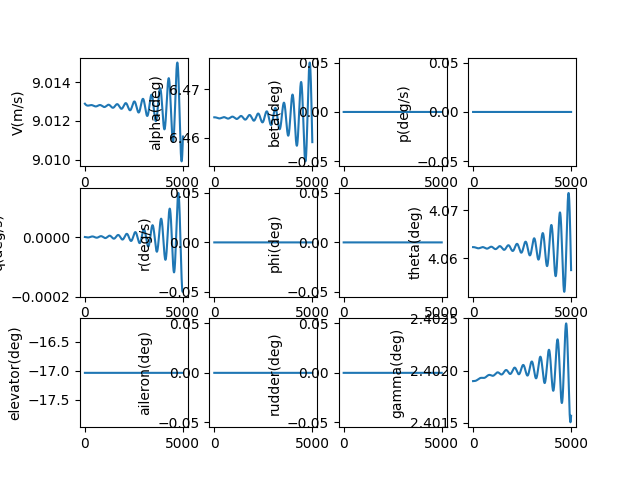

Values plotted in this chart, from the file beside it:
, V(m/s), alpha(deg), beta(deg), p(deg/s), q(deg/s), r(deg/s), phi(deg), theta(deg), elevator(deg), aileron(deg), rudder(deg), gamma(deg), pb, qc, rb, CD_act, CL_act, Cm_act, CY_act, Cr_act, Cn_act
1.0, 9.013, 6.464, 0.0, 0.0, -2.39741235653855e-09, 0.0, 0.0, 4.062, -17.03, 0.0, 0.0, 2.402, 0.0, -9.163644647455646e-09, 0.0, 0.07401, -0.008385, 0.2436, 0.0, 0.0, 0.0
2.0, 9.013, 6.464, 0.0, 0.0, -5.1221098485916445e-09, 0.0, 0.0, 4.062, -17.03, 0.0, 0.0, 2.402, 0.0, -1.957827656252534e-08, 0.0, 0.07401, -0.008385, 0.2436, 0.0, 0.0, 0.0
3.0, 9.013, 6.464, 0.0, 0.0, -8.170075951884772e-09, 0.0, 0.0, 4.062, -17.03, 0.0, 0.0, 2.402, 0.0, -3.1228543916530814e-08, 0.0, 0.07401, -0.008385, 0.2436, 0.0, 0.0, 0.0
4.0, 9.013, 6.464, 0.0, 0.0, -1.1537271592102036e-08, 0.0, 0.0, 4.062, -17.03, 0.0, 0.0, 2.402, 0.0, -4.4099008666584336e-08, 0.0, 0.07401, -0.008385, 0.2436, 0.0, 0.0, 0.0
5.0, 9.013, 6.464, 0.0, 0.0, -1.521963526452592e-08, 0.0, 0.0, 4.062, -17.03, 0.0, 0.0, 2.402, 0.0, -5.8174147013214176e-08, 0.0, 0.07401, -0.008385, 0.2436, 0.0, 0.0, 0.0
6.0, 9.013, 6.464, 0.0, 0.0, -1.92130831732559e-08, 0.0, 0.0, 4.062, -17.03, 0.0, 0.0, 2.402, 0.0, -7.343834993281983e-08, 0.0, 0.07401, -0.008385, 0.2436, 0.0, 0.0, 0.0
7.0, 9.013, 6.464, 0.0, 0.0, -2.3513509380087768e-08, 0.0, 0.0, 4.062, -17.03, 0.0, 0.0, 2.402, 0.0, -8.987592374704718e-08, 0.0, 0.07401, -0.008385, 0.2436, 0.0, 0.0, 0.0
8.0, 9.013, 6.464, 0.0, 0.0, -2.8116785966157415e-08, 0.0, 0.0, 4.062, -17.03, 0.0, 0.0, 2.402, 0.0, -1.0747109074094732e-07, 0.0, 0.07401, -0.008385, 0.2436, 0.0, 0.0, 0.0
9.0, 9.013, 6.464, 0.0, 0.0, -3.301876320971725e-08, 0.0, 0.0, 4.062, -17.03, 0.0, 0.0, 2.402, 0.0, -1.2620798984279347e-07, 0.0, 0.07401, -0.008385, 0.2436, 0.0, 0.0, 0.0
10.0, 9.013, 6.464, 0.0, 0.0, -3.82152697738792e-08, 0.0, 0.0, 4.062, -17.03, 0.0, 0.0, 2.402, 0.0, -1.4607067734198762e-07, 0.0, 0.07401, -0.008385, 0.2436, 0.0, 0.0, 0.0
11.0, 9.013, 6.464, 0.0, 0.0, -4.370211290797138e-08, 0.0, 0.0, 4.062, -17.03, 0.0, 0.0, 2.402, 0.0, -1.6704312765899775e-07, 0.0, 0.07401, -0.008385, 0.2436, 0.0, 0.0, 0.0
12.0, 9.013, 6.464, 0.0, 0.0, -4.947507866356065e-08, 0.0, 0.0, 4.062, -17.03, 0.0, 0.0, 2.402, 0.0, -1.8910923417134736e-07, 0.0, 0.07401, -0.008385, 0.2436, 0.0, 0.0, 0.0
13.0, 9.013, 6.464, 0.0, 0.0, -5.5529932120358193e-08, 0.0, 0.0, 4.062, -17.03, 0.0, 0.0, 2.402, 0.0, -2.12252810077376e-07, 0.0, 0.07401, -0.008385, 0.2436, 0.0, 0.0, 0.0
14.0, 9.013, 6.464, 0.0, 0.0, -6.186241762504233e-08, 0.0, 0.0, 4.062, -17.03, 0.0, 0.0, 2.402, 0.0, -2.364575893093691e-07, 0.0, 0.07401, -0.008385, 0.2436, 0.0, 0.0, 0.0
15.0, 9.013, 6.464, 0.0, 0.0, -6.846825904468769e-08, 0.0, 0.0, 4.062, -17.03, 0.0, 0.0, 2.402, 0.0, -2.6170722750251344e-07, 0.0, 0.07401, -0.008385, 0.2436, 0.0, 0.0, 0.0
16.0, 9.013, 6.464, 0.0, 0.0, -7.534316002887922e-08, 0.0, 0.0, 4.062, -17.03, 0.0, 0.0, 2.402, 0.0, -2.879853029970442e-07, 0.0, 0.07401, -0.008385, 0.2436, 0.0, 0.0, 0.0
17.0, 9.013, 6.464, 0.0, 0.0, -8.248280428738768e-08, 0.0, 0.0, 4.062, -17.03, 0.0, 0.0, 2.402, 0.0, -3.1527531789986933e-07, 0.0, 0.07401, -0.008385, 0.2436, 0.0, 0.0, 0.0
18.0, 9.013, 6.464, 0.0, 0.0, -8.988285587706254e-08, 0.0, 0.0, 4.062, -17.03, 0.0, 0.0, 2.402, 0.0, -3.435606991814218e-07, 0.0, 0.07401, -0.008385, 0.2436, 0.0, 0.0, 0.0
19.0, 9.013, 6.464, 0.0, 0.0, -9.753895950304873e-08, 0.0, 0.0, 4.062, -17.03, 0.0, 0.0, 2.402, 0.0, -3.7282479982725787e-07, 0.0, 0.07401, -0.008385, 0.2436, 0.0, 0.0, 0.0
20.0, 9.013, 6.464, 0.0, 0.0, -1.0544674082910518e-07, 0.0, 0.0, 4.062, -17.03, 0.0, 0.0, 2.402, 0.0, -4.030509000244431e-07, 0.0, 0.07401, -0.008385, 0.2436, 0.0, 0.0, 0.0
21.0, 9.013, 6.464, 0.0, 0.0, -1.1360180680233015e-07, 0.0, 0.0, 4.062, -17.03, 0.0, 0.0, 2.402, 0.0, -4.34222208403001e-07, 0.0, 0.07401, -0.008385, 0.2436, 0.0, 0.0, 0.0
22.0, 9.013, 6.464, 0.0, 0.0, -1.2199974598595748e-07, 0.0, 0.0, 4.062, -17.03, 0.0, 0.0, 2.402, 0.0, -4.6632186330820955e-07, 0.0, 0.07401, -0.008385, 0.2436, 0.0, 0.0, 0.0
23.0, 9.013, 6.464, 0.0, 0.0, -1.306361289061406e-07, 0.0, 0.0, 4.062, -17.03, 0.0, 0.0, 2.402, 0.0, -4.993329341263591e-07, 0.0, 0.07401, -0.008385, 0.2436, 0.0, 0.0, 0.0
24.0, 9.013, 6.464, 0.0, 0.0, -1.3950650841015497e-07, 0.0, 0.0, 4.062, -17.03, 0.0, 0.0, 2.402, 0.0, -5.332384226541536e-07, 0.0, 0.07401, -0.008385, 0.2436, 0.0, 0.0, 0.0
25.0, 9.013, 6.464, 0.0, 0.0, -1.4860642003260965e-07, 0.0, 0.0, 4.062, -17.03, 0.0, 0.0, 2.402, 0.0, -5.680212644987217e-07, 0.0, 0.07401, -0.008385, 0.2436, 0.0, 0.0, 0.0
26.0, 9.013, 6.464, 0.0, 0.0, -1.5793138237599996e-07, 0.0, 0.0, 4.062, -17.03, 0.0, 0.0, 2.402, 0.0, -6.036643305324431e-07, 0.0, 0.07401, -0.008385, 0.2436, 0.0, 0.0, 0.0
27.0, 9.013, 6.464, 0.0, 0.0, -1.6747689749950717e-07, 0.0, 0.0, 4.062, -17.03, 0.0, 0.0, 2.402, 0.0, -6.401504283792935e-07, 0.0, 0.07401, -0.008385, 0.2436, 0.0, 0.0, 0.0
28.0, 9.013, 6.464, 0.0, 0.0, -1.7723845132079627e-07, 0.0, 0.0, 4.062, -17.03, 0.0, 0.0, 2.402, 0.0, -6.774623039508714e-07, 0.0, 0.07401, -0.008385, 0.2436, 0.0, 0.0, 0.0
29.0, 9.013, 6.464, 0.0, 0.0, -1.872115140256537e-07, 0.0, 0.0, 4.062, -17.03, 0.0, 0.0, 2.402, 0.0, -7.155826430123897e-07, 0.0, 0.07401, -0.008385, 0.2436, 0.0, 0.0, 0.0
30.0, 9.013, 6.464, 0.0, 0.0, -1.9739154048943874e-07, 0.0, 0.0, 4.062, -17.03, 0.0, 0.0, 2.402, 0.0, -7.544940727938216e-07, 0.0, 0.07401, -0.008385, 0.2436, 0.0, 0.0, 0.0
31.0, 9.013, 6.464, 0.0, 0.0, -2.0777397070838868e-07, 0.0, 0.0, 4.062, -17.03, 0.0, 0.0, 2.402, 0.0, -7.941791636387074e-07, 0.0, 0.07401, -0.008385, 0.2436, 0.0, 0.0, 0.0
32.0, 9.013, 6.464, 0.0, 0.0, -2.1835423024160885e-07, 0.0, 0.0, 4.062, -17.03, 0.0, 0.0, 2.402, 0.0, -8.346204306938023e-07, 0.0, 0.07401, -0.008385, 0.2436, 0.0, 0.0, 0.0
33.0, 9.013, 6.464, 0.0, 0.0, -2.2912773066245916e-07, 0.0, 0.0, 4.062, -17.03, 0.0, 0.0, 2.402, 0.0, -8.758003356346387e-07, 0.0, 0.07401, -0.008385, 0.2436, 0.0, 0.0, 0.0
34.0, 9.013, 6.464, 0.0, 0.0, -2.40089870019557e-07, 0.0, 0.0, 4.062, -17.03, 0.0, 0.0, 2.402, 0.0, -9.177012884278445e-07, 0.0, 0.07401, -0.008385, 0.2436, 0.0, 0.0, 0.0
35.0, 9.013, 6.464, 0.0, 0.0, -2.5123603330565404e-07, 0.0, 0.0, 4.062, -17.03, 0.0, 0.0, 2.402, 0.0, -9.60305649123555e-07, 0.0, 0.07401, -0.008385, 0.2436, 0.0, 0.0, 0.0
36.0, 9.013, 6.464, 0.0, 0.0, -2.6256159294096953e-07, 0.0, 0.0, 4.062, -17.03, 0.0, 0.0, 2.402, 0.0, -1.0035957297030842e-06, 0.0, 0.07401, -0.008385, 0.2436, 0.0, 0.0, 0.0
37.0, 9.013, 6.464, 0.0, 0.0, -2.7406190926047957e-07, 0.0, 0.0, 4.062, -17.03, 0.0, 0.0, 2.402, 0.0, -1.0475537959417127e-06, 0.0, 0.07401, -0.008385, 0.2436, 0.0, 0.0, 0.0
38.0, 9.013, 6.464, 0.0, 0.0, -2.857323310116957e-07, 0.0, 0.0, 4.062, -17.03, 0.0, 0.0, 2.402, 0.0, -1.0921620693115716e-06, 0.0, 0.07401, -0.008385, 0.2436, 0.0, 0.0, 0.0
39.0, 9.013, 6.464, 0.0, 0.0, -2.975681958640044e-07, 0.0, 0.0, 4.062, -17.03, 0.0, 0.0, 2.402, 0.0, -1.1374027289287113e-06, 0.0, 0.07401, -0.008385, 0.2436, 0.0, 0.0, 0.0
40.0, 9.013, 6.464, 0.0, 0.0, -3.0956483092386617e-07, 0.0, 0.0, 4.062, -17.03, 0.0, 0.0, 2.402, 0.0, -1.1832579135225718e-06, 0.0, 0.07401, -0.008385, 0.2436, 0.0, 0.0, 0.0
41.0, 9.013, 6.464, 0.0, 0.0, -3.21717553259999e-07, 0.0, 0.0, 4.062, -17.03, 0.0, 0.0, 2.402, 0.0, -1.2297097234436107e-06, 0.0, 0.07401, -0.008385, 0.2436, 0.0, 0.0, 0.0
42.0, 9.013, 6.464, 0.0, 0.0, -3.340216704357442e-07, 0.0, 0.0, 4.062, -17.03, 0.0, 0.0, 2.402, 0.0, -1.2767402226983884e-06, 0.0, 0.07401, -0.008385, 0.2436, 0.0, 0.0, 0.0
43.0, 9.013, 6.464, 0.0, 0.0, -3.464724810527642e-07, 0.0, 0.0, 4.062, -17.03, 0.0, 0.0, 2.402, 0.0, -1.3243314410279646e-06, 0.0, 0.07401, -0.008385, 0.2436, 0.0, 0.0, 0.0
44.0, 9.013, 6.464, 0.0, 0.0, -3.59065275299017e-07, 0.0, 0.0, 4.062, -17.03, 0.0, 0.0, 2.402, 0.0, -1.3724653760026416e-06, 0.0, 0.07401, -0.008385, 0.2436, 0.0, 0.0, 0.0
45.0, 9.013, 6.464, 0.0, 0.0, -3.7179533550734944e-07, 0.0, 0.0, 4.062, -17.03, 0.0, 0.0, 2.402, 0.0, -1.4211239951572976e-06, 0.0, 0.07401, -0.008385, 0.2436, 0.0, 0.0, 0.0
46.0, 9.013, 6.464, 0.0, 0.0, -3.8465793672116505e-07, 0.0, 0.0, 4.062, -17.03, 0.0, 0.0, 2.402, 0.0, -1.4702892381537584e-06, 0.0, 0.07401, -0.008385, 0.2436, 0.0, 0.0, 0.0
47.0, 9.013, 6.464, 0.0, 0.0, -3.9764834726754304e-07, 0.0, 0.0, 4.062, -17.03, 0.0, 0.0, 2.402, 0.0, -1.5199430189716531e-06, 0.0, 0.07401, -0.008385, 0.2436, 0.0, 0.0, 0.0
48.0, 9.013, 6.464, 0.0, 0.0, -4.107618293389001e-07, 0.0, 0.0, 4.062, -17.03, 0.0, 0.0, 2.402, 0.0, -1.570067228131919e-06, 0.0, 0.07401, -0.008385, 0.2436, 0.0, 0.0, 0.0
49.0, 9.013, 6.464, 0.0, 0.0, -4.239936395806072e-07, 0.0, 0.0, 4.062, -17.03, 0.0, 0.0, 2.402, 0.0, -1.620643734943072e-06, 0.0, 0.07401, -0.008385, 0.2436, 0.0, 0.0, 0.0
50.0, 9.013, 6.464, 0.0, 0.0, -4.373390296857925e-07, 0.0, 0.0, 4.062, -17.03, 0.0, 0.0, 2.402, 0.0, -1.6716543897749422e-06, 0.0, 0.07401, -0.008385, 0.2436, 0.0, 0.0, 0.0
51.0, 9.013, 6.464, 0.0, 0.0, -4.5079324699825945e-07, 0.0, 0.0, 4.062, -17.03, 0.0, 0.0, 2.402, 0.0, -1.723081026363431e-06, 0.0, 0.07401, -0.008385, 0.2436, 0.0, 0.0, 0.0
52.0, 9.013, 6.464, 0.0, 0.0, -4.643515351218057e-07, 0.0, 0.0, 4.062, -17.03, 0.0, 0.0, 2.402, 0.0, -1.774905464139731e-06, 0.0, 0.07401, -0.008385, 0.2436, 0.0, 0.0, 0.0
53.0, 9.013, 6.464, 0.0, 0.0, -4.780091345358525e-07, 0.0, 0.0, 4.062, -17.03, 0.0, 0.0, 2.402, 0.0, -1.82710951058367e-06, 0.0, 0.07401, -0.008385, 0.2436, 0.0, 0.0, 0.0
54.0, 9.013, 6.464, 0.0, 0.0, -4.917612832174106e-07, 0.0, 0.0, 4.062, -17.03, 0.0, 0.0, 2.402, 0.0, -1.8796749636012722e-06, 0.0, 0.07401, -0.008385, 0.2436, 0.0, 0.0, 0.0
55.0, 9.013, 6.464, 0.0, 0.0, -5.056032172700461e-07, 0.0, 0.0, 4.062, -17.03, 0.0, 0.0, 2.402, 0.0, -1.9325836139290788e-06, 0.0, 0.07401, -0.008385, 0.2436, 0.0, 0.0, 0.0
56.0, 9.013, 6.464, 0.0, 0.0, -5.195301715578645e-07, 0.0, 0.0, 4.062, -17.03, 0.0, 0.0, 2.402, 0.0, -1.9858172475576493e-06, 0.0, 0.07401, -0.008385, 0.2436, 0.0, 0.0, 0.0
57.0, 9.013, 6.464, 0.0, 0.0, -5.335373803471237e-07, 0.0, 0.0, 4.062, -17.03, 0.0, 0.0, 2.402, 0.0, -2.0393576481842204e-06, 0.0, 0.07401, -0.008385, 0.2436, 0.0, 0.0, 0.0
58.0, 9.013, 6.464, 0.0, 0.0, -5.47620077952176e-07, 0.0, 0.0, 4.062, -17.03, 0.0, 0.0, 2.402, 0.0, -2.093186599681917e-06, 0.0, 0.07401, -0.008385, 0.2436, 0.0, 0.0, 0.0
59.0, 9.013, 6.464, 0.0, 0.0, -5.617734993878279e-07, 0.0, 0.0, 4.062, -17.03, 0.0, 0.0, 2.402, 0.0, -2.1472858885934883e-06, 0.0, 0.07401, -0.008385, 0.2436, 0.0, 0.0, 0.0
60.0, 9.013, 6.464, 0.0, 0.0, -5.75992881025114e-07, 0.0, 0.0, 4.062, -17.03, 0.0, 0.0, 2.402, 0.0, -2.2016373066381028e-06, 0.0, 0.07401, -0.008385, 0.2436, 0.0, 0.0, 0.0
... 4,940 more rows
